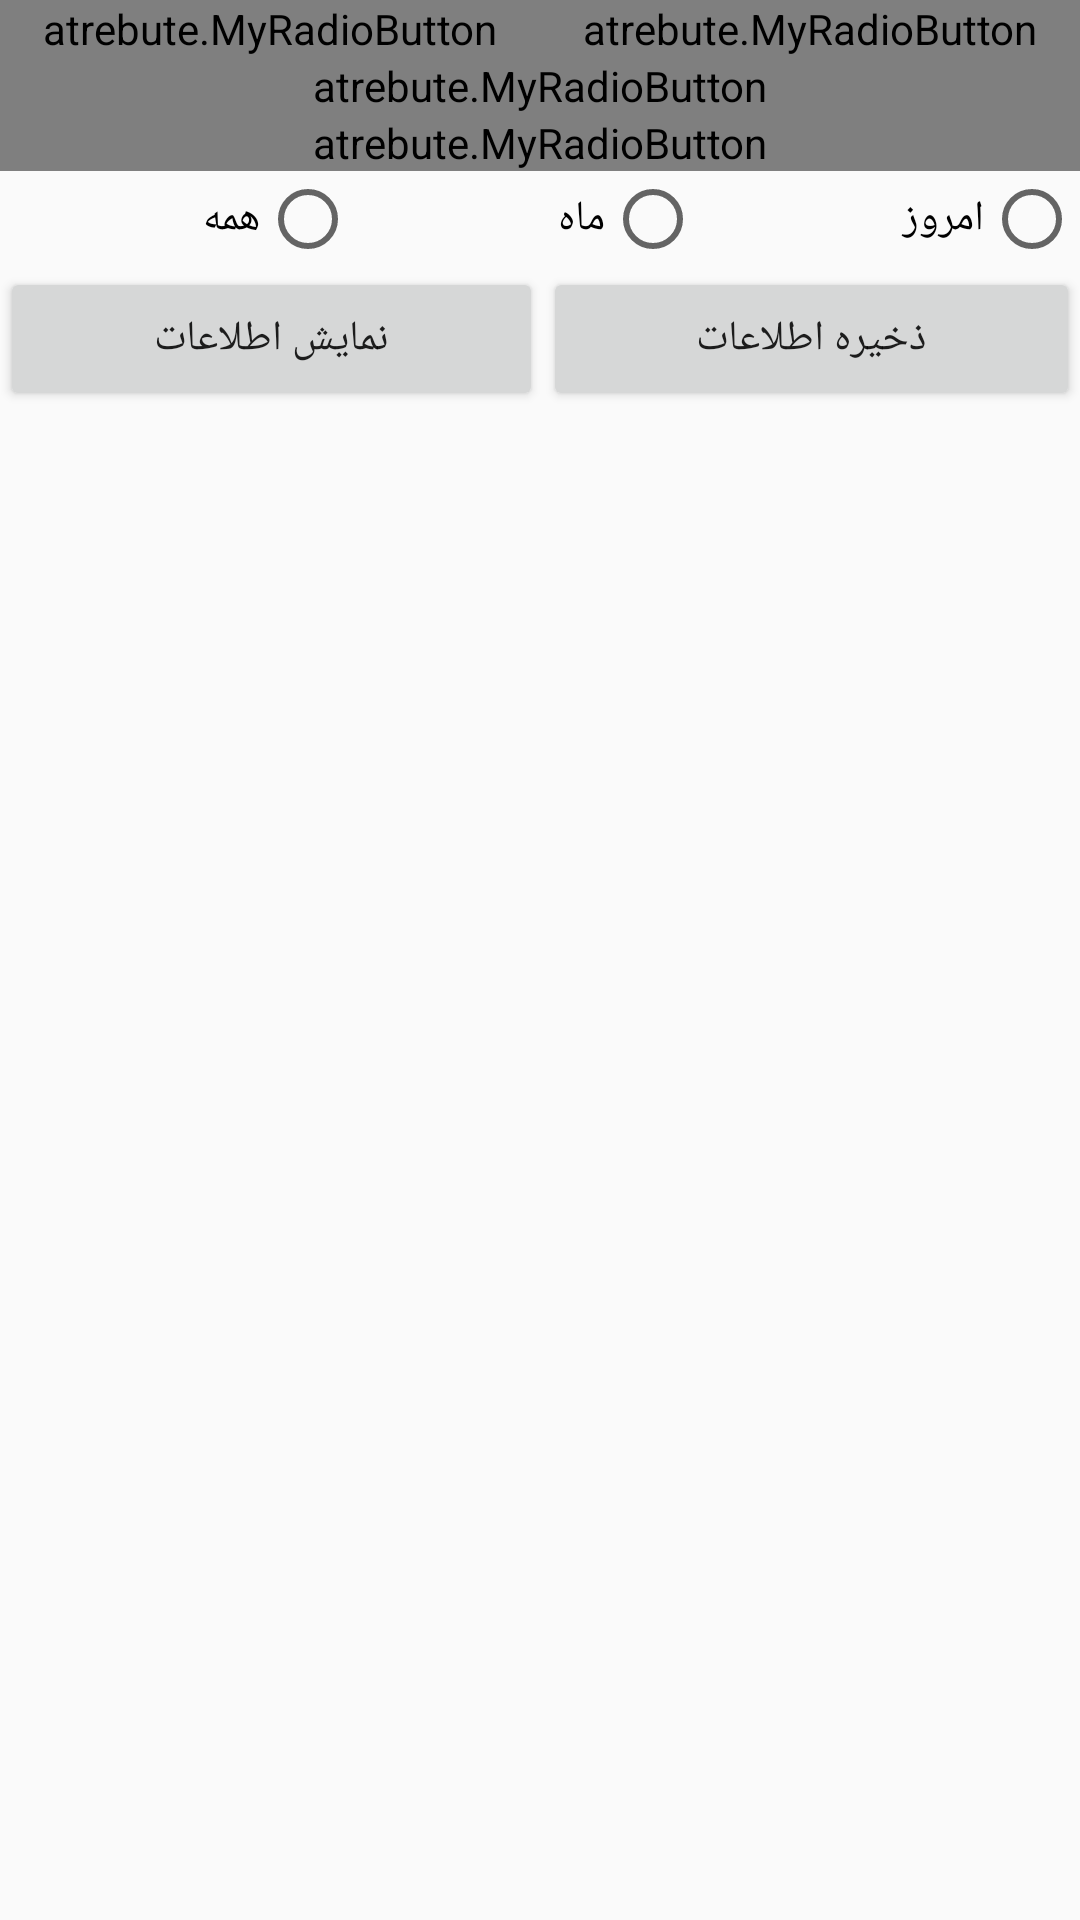

Produce the Android XML layout that renders to this screen, including the resource entries it uses.
<!-- AndroidManifest.xml: application theme AppTheme -->
<!-- res/layout/export.xml -->
<?xml version="1.0" encoding="utf-8"?>
<LinearLayout xmlns:android="http://schemas.android.com/apk/res/android"
    android:orientation="vertical" android:layout_width="match_parent"
    android:layout_height="match_parent">

    <LinearLayout
        android:layout_width="match_parent"
        android:layout_height="wrap_content"
        android:layoutDirection="rtl"
        android:orientation="horizontal">

        <atrebute.MyRadioButton
            android:id="@+id/export_user"
            android:layout_width="wrap_content"
            android:layout_height="wrap_content"
            android:layout_weight="1"
            android:gravity="right|center_vertical"
            android:text="پارکبان" />

        <atrebute.MyRadioButton
            android:id="@+id/export_car"
            android:layout_width="wrap_content"
            android:layout_height="wrap_content"
            android:layout_weight="1"
            android:gravity="right|center_vertical"
            android:text="ماشین" />

    </LinearLayout>

    <LinearLayout
        android:id="@+id/export_layout_car"
        android:layout_width="match_parent"
        android:layout_height="wrap_content"
        android:layoutDirection="rtl"
        android:orientation="vertical">

        <atrebute.MyRadioButton
            android:id="@+id/export_register_car"
            android:layout_width="match_parent"
            android:layout_height="wrap_content"
            android:gravity="right|center_vertical"
            android:text="ماشین های ثبت شده" />

        <atrebute.MyRadioButton
            android:id="@+id/export_sharj_car"
            android:layout_width="match_parent"
            android:layout_height="wrap_content"
            android:gravity="right|center_vertical"
            android:text="لیست ماشین های شارژ شده" />
    </LinearLayout>

    <LinearLayout
        android:id="@+id/export_layout_sharj_car"
        android:layout_width="match_parent"
        android:layout_height="wrap_content"
        android:layoutDirection="rtl"
        android:orientation="horizontal">

        <RadioButton
            android:id="@+id/export_day"
            android:layout_width="wrap_content"
            android:layout_height="wrap_content"
            android:layout_weight="1"
            android:gravity="right|center_vertical"
            android:text="امروز" />

        <RadioButton
            android:id="@+id/export_month"
            android:layout_width="wrap_content"
            android:layout_height="wrap_content"
            android:layout_weight="1"
            android:gravity="right|center_vertical"
            android:text="ماه" />

        <RadioButton
            android:id="@+id/export_all"
            android:layout_width="wrap_content"
            android:layout_height="wrap_content"
            android:layout_weight="1"
            android:gravity="right|center_vertical"
            android:text="همه" />
    </LinearLayout>

    <LinearLayout
        android:layout_width="match_parent"
        android:layout_height="wrap_content"
        android:layoutDirection="rtl"
        android:orientation="horizontal">

        <Button
            android:id="@+id/export_save"
            android:layout_width="wrap_content"
            android:layout_height="wrap_content"
            android:layout_weight="1"
            android:text="ذخیره اطلاعات" />

        <Button
            android:id="@+id/export_show"
            android:layout_width="wrap_content"
            android:layout_height="wrap_content"
            android:layout_weight="1"
            android:text="نمایش اطلاعات" />
    </LinearLayout>

    <android.support.v7.widget.RecyclerView
        android:id="@+id/export_recycler"
        android:layout_width="match_parent"
        android:layout_height="match_parent"/>

</LinearLayout>
<!-- resources referenced by this layout -->
<resources>
  <style name="AppTheme" parent="Theme.AppCompat.Light.DarkActionBar">
          
          <item name="colorPrimary">@color/colorPrimary</item>
          <item name="colorPrimaryDark">@color/colorPrimaryDark</item>
          <item name="colorAccent">@color/colorAccent</item>
      </style>
  <!-- not gathered from this repository: default colours our renderer supplied (Android Studio template values) -->
  <color name="colorPrimary">#FF6200EE</color>
  <color name="colorPrimaryDark">#FF3700B3</color>
  <color name="colorAccent">#FF03DAC5</color>
</resources>
